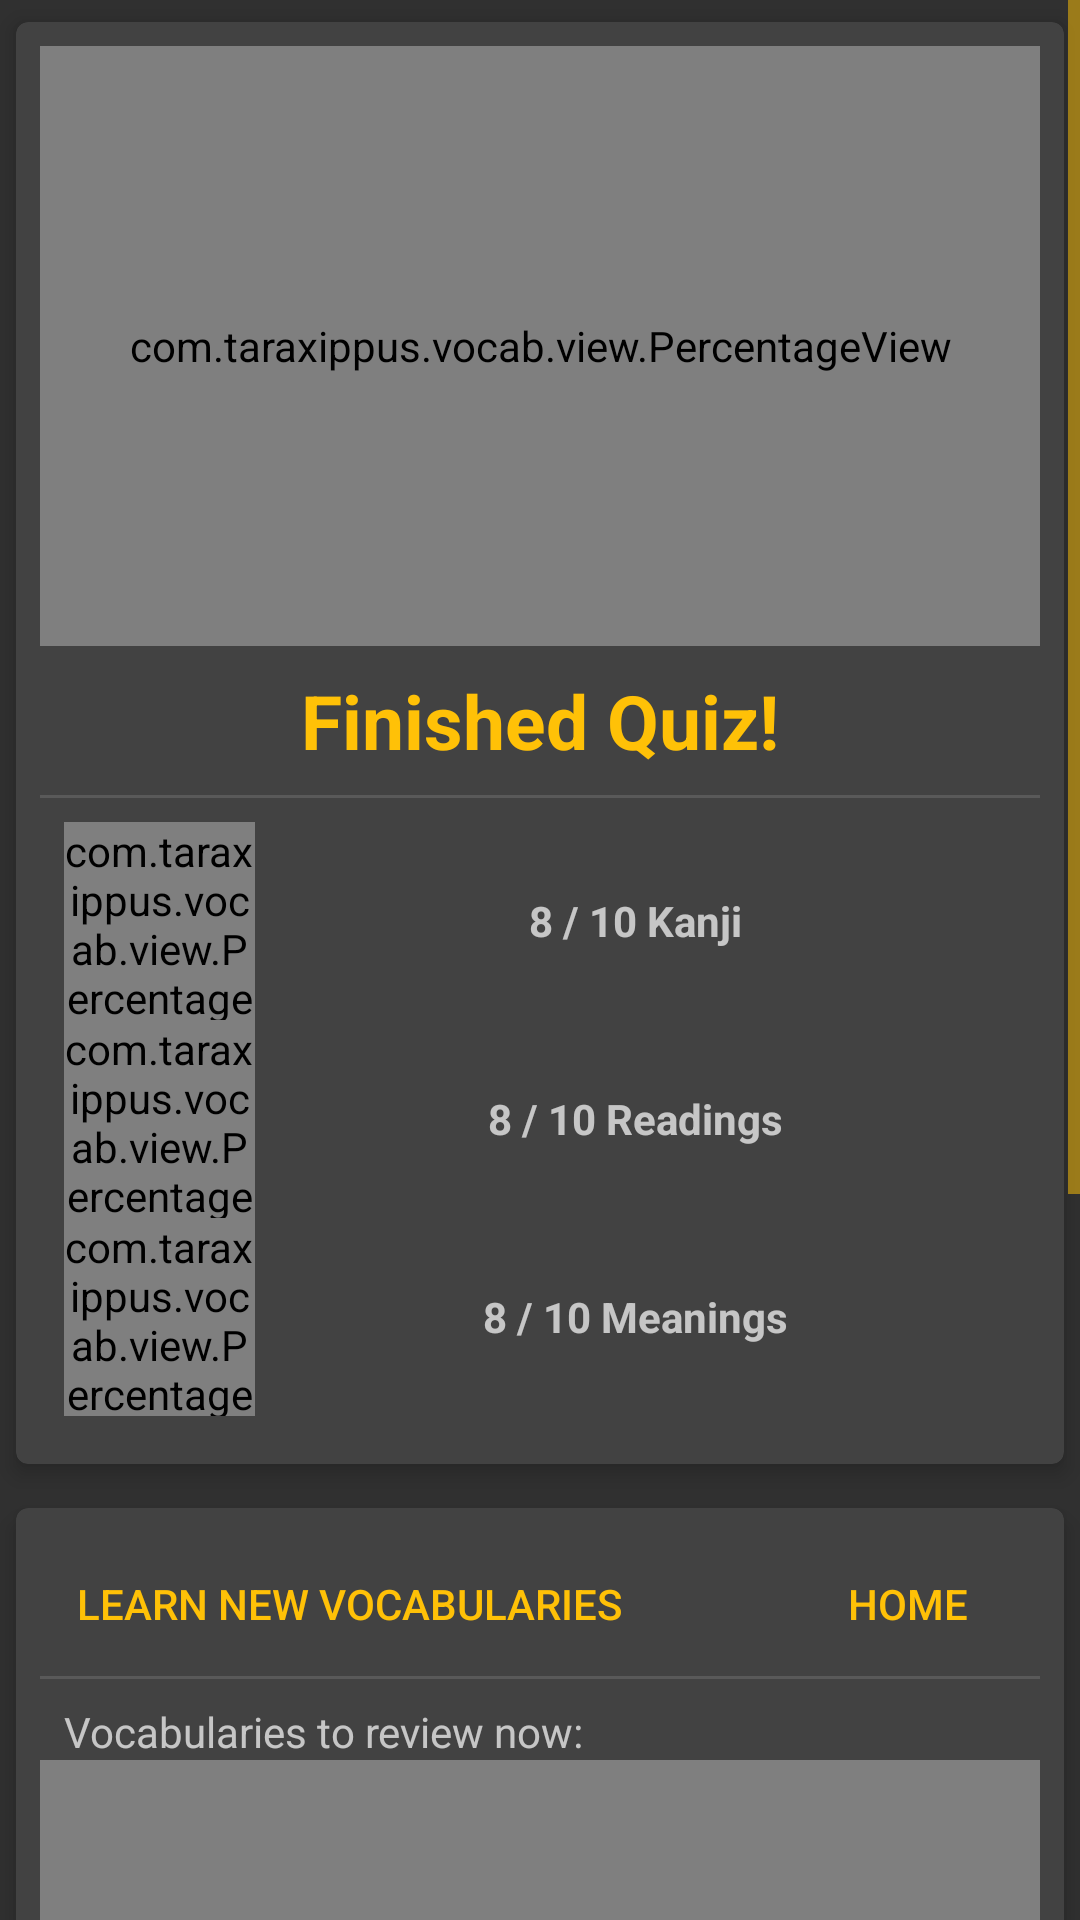

This screen was rendered from an Android layout file. Write that file and the resources it references.
<!-- AndroidManifest.xml: application theme AppTheme -->
<!-- res/layout/quiz_finish.xml -->
<ScrollView xmlns:android="http://schemas.android.com/apk/res/android"
    android:layout_width="fill_parent" android:layout_height="fill_parent">

	<LinearLayout
		android:layout_width="fill_parent"
		android:layout_height="wrap_content"
		android:orientation="vertical"
		android:scrollbars="vertical">

		<android.support.v7.widget.CardView
			xmlns:card_view="http://schemas.android.com/apk/res-auto"
			android:layout_gravity="top"
			android:layout_width="fill_parent"
			android:layout_height="wrap_content"
			card_view:cardCornerRadius="4dp"
			card_view:cardElevation="4dp"
			card_view:cardUseCompatPadding="true"
			android:clickable="true"
			android:foreground="?attr/selectableItemBackground"
			android:padding="8dp">

			<LinearLayout 
				android:layout_width="fill_parent"
				android:layout_height="fill_parent"
				android:orientation="vertical"
				android:padding="8dp">

				<com.taraxippus.vocab.view.PercentageView
					android:id="@+id/percentage_total"
					android:layout_width="fill_parent"
					android:layout_height="200dp"
				/>
			
				<TextView
					android:id="@+id/text_kanji"
					android:layout_gravity="center"
					android:layout_width="wrap_content"
					android:layout_height="wrap_content"
					android:text="Finished Quiz!"
					android:textStyle="bold"
					android:textColor="@color/accent"
					android:gravity="center"
					android:textSize="25dp"
					android:paddingTop="8dp"
					android:paddingBottom="8dp"/>

				<View
					android:layout_width="match_parent"
					android:layout_height="1dp"
					android:background="?android:attr/listDivider"
					/>
			
				<LinearLayout 
					android:layout_width="fill_parent"
					android:layout_height="fill_parent"
					android:orientation="vertical"
					android:padding="8dp">
					
					<LinearLayout 
						android:layout_width="fill_parent"
						android:layout_height="wrap_content"
						android:orientation="horizontal"
						android:weightSum="5">
						
						<com.taraxippus.vocab.view.PercentageView
							android:id="@+id/percentage_kanji"
							android:layout_width="fill_parent"
							android:layout_height="66dp"
							android:layout_weight="4"
						/>

						<TextView
							android:id="@+id/text_kanji"
							android:layout_gravity="center"
							android:layout_width="fill_parent"
							android:layout_height="wrap_content"
							android:text="8 / 10 Kanji"
							android:textStyle="bold"
							android:gravity="center"
							android:paddingTop="8dp"
							android:paddingBottom="8dp"
							android:layout_weight="1"/>

					</LinearLayout>
				
					<LinearLayout 
						android:layout_width="fill_parent"
						android:layout_height="wrap_content"
						android:orientation="horizontal"
						android:weightSum="5">

						<com.taraxippus.vocab.view.PercentageView
							android:id="@+id/percentage_reading"
							android:layout_width="fill_parent"
							android:layout_height="66dp"
							android:layout_weight="4"
						/>

						<TextView
							android:id="@+id/text_reading"
							android:layout_gravity="center"
							android:layout_width="fill_parent"
							android:layout_height="wrap_content"
							android:text="8 / 10 Readings"
							android:textStyle="bold"
							android:gravity="center"
							android:paddingTop="8dp"
							android:paddingBottom="8dp"
							android:layout_weight="1"/>

					</LinearLayout>
					
					<LinearLayout 
						android:layout_width="fill_parent"
						android:layout_height="wrap_content"
						android:orientation="horizontal"
						android:weightSum="5">

						<com.taraxippus.vocab.view.PercentageView
							android:id="@+id/percentage_meaning"
							android:layout_width="fill_parent"
							android:layout_height="66dp"
							android:layout_weight="4"
						/>

						<TextView
							android:id="@+id/text_meaning"
							android:layout_gravity="center"
							android:layout_width="fill_parent"
							android:layout_height="wrap_content"
							android:text="8 / 10 Meanings"
							android:textStyle="bold"
							android:gravity="center"
							android:paddingTop="8dp"
							android:paddingBottom="8dp"
							android:layout_weight="1"/>

					</LinearLayout>
					
				</LinearLayout>
			</LinearLayout>
		</android.support.v7.widget.CardView>

		<android.support.v7.widget.CardView
			xmlns:card_view="http://schemas.android.com/apk/res-auto"
			android:layout_gravity="top"
			android:layout_width="fill_parent"
			android:layout_height="wrap_content"
			card_view:cardCornerRadius="4dp"
			card_view:cardElevation="4dp"
			card_view:cardUseCompatPadding="true"
			android:clickable="true"
			android:foreground="?attr/selectableItemBackground"
			android:padding="8dp">

			<LinearLayout 
				android:layout_width="fill_parent"
				android:layout_height="fill_parent"
				android:orientation="vertical"
				android:padding="8dp">
				
				<LinearLayout
					android:layout_width="fill_parent"
					android:layout_height="fill_parent"
					android:orientation="horizontal">

					<Button
						android:id="@+id/button_learn"
						android:layout_width="wrap_content"
						android:layout_height="wrap_content"
						android:text="Learn new vocabularies"
						android:textColor="@color/accent"
						style="?android:attr/borderlessButtonStyle"
						android:layout_gravity="center"
					/>

					<FrameLayout
						android:layout_width="0dp"
						android:layout_height="0dp"
						android:layout_weight="2"/>

					<Button
						android:id="@+id/button_home"
						android:layout_width="wrap_content"
						android:layout_height="wrap_content"
						android:text="Home"
						android:textColor="@color/accent"
						style="?android:attr/borderlessButtonStyle"
						android:layout_gravity="center"
					/>

				</LinearLayout>
				
				<View
					android:layout_width="match_parent"
					android:layout_height="1dp"
					android:background="?android:attr/listDivider"
				/>
				
				<TextView
					android:id="@+id/next_review"
					android:layout_gravity="left"
					android:layout_width="wrap_content"
					android:layout_height="wrap_content"
					android:text="Vocabularies to review now:"
					android:gravity="left"
					android:paddingLeft="8dp"
					android:paddingTop="8dp"/>
				
				<com.taraxippus.vocab.view.GraphView
					android:id="@+id/graph"
					android:layout_width="fill_parent"
					android:layout_height="125dp"
				/>

				<LinearLayout 
					android:layout_width="fill_parent"
					android:layout_height="fill_parent"
					android:orientation="horizontal"
					android:weightSum="1">

					<TextView
						android:id="@+id/text_date"
						android:layout_gravity="left"
						android:layout_width="wrap_content"
						android:layout_height="wrap_content"
						android:text="Date1"
						android:gravity="left"
						android:paddingLeft="8dp"
					/>

					<FrameLayout
						android:layout_width="fill_parent"
						android:layout_height="fill_parent"
						android:layout_weight="1"/>

					<TextView
						android:layout_gravity="right"
						android:layout_width="wrap_content"
						android:layout_height="wrap_content"
						android:text="Today"
						android:gravity="right"
						android:paddingRight="8dp"/>

				</LinearLayout>
				
			</LinearLayout>
		</android.support.v7.widget.CardView>

		<android.support.v7.widget.CardView
			xmlns:card_view="http://schemas.android.com/apk/res-auto"
			android:id="@+id/card_plus"
			android:layout_gravity="top"
			android:layout_width="match_parent"
			android:layout_height="wrap_content"
			card_view:cardCornerRadius="4dp"
			card_view:cardElevation="4dp"
			card_view:cardUseCompatPadding="true"
			android:clickable="true"
			android:foreground="?attr/selectableItemBackground"
			android:padding="8dp">

			<LinearLayout
				android:layout_width="fill_parent"
				android:layout_height="wrap_content"
				android:orientation="vertical"
				android:padding="8dp">

				<TextView
					android:layout_gravity="left|top"
					android:layout_width="wrap_content"
					android:layout_height="wrap_content"
					android:text="+"
					android:gravity="left|top"
					android:padding="8dp"
					android:textStyle="bold"
				/>
			
				<TextView
					android:id="@+id/text_plus"
					android:layout_gravity="left"
					android:layout_width="wrap_content"
					android:layout_height="wrap_content"
					android:text="日本"
					android:gravity="left"
					android:paddingLeft="8dp"
					android:paddingTop="8dp"/>
				
			</LinearLayout>
		</android.support.v7.widget.CardView>
		
		<android.support.v7.widget.CardView
			xmlns:card_view="http://schemas.android.com/apk/res-auto"
			android:id="@+id/card_no_change"
			android:layout_gravity="top"
			android:layout_width="match_parent"
			android:layout_height="wrap_content"
			card_view:cardCornerRadius="4dp"
			card_view:cardElevation="4dp"
			card_view:cardUseCompatPadding="true"
			android:clickable="true"
			android:foreground="?attr/selectableItemBackground"
			android:padding="8dp">

			<LinearLayout
				android:layout_width="fill_parent"
				android:layout_height="wrap_content"
				android:orientation="vertical"
				android:padding="8dp">

				<TextView
					android:layout_gravity="left|top"
					android:layout_width="wrap_content"
					android:layout_height="wrap_content"
					android:text="/"
					android:gravity="left|top"
					android:padding="8dp"
					android:textStyle="bold"
				/>

				<TextView
					android:id="@+id/text_no_change"
					android:layout_gravity="left"
					android:layout_width="wrap_content"
					android:layout_height="wrap_content"
					android:text="遅い"
					android:gravity="left"
					android:paddingLeft="8dp"
					android:paddingTop="8dp"/>

			</LinearLayout>
		</android.support.v7.widget.CardView>
		
		<android.support.v7.widget.CardView
			xmlns:card_view="http://schemas.android.com/apk/res-auto"
			android:id="@+id/card_minus"
			android:layout_gravity="top"
			android:layout_width="match_parent"
			android:layout_height="wrap_content"
			card_view:cardCornerRadius="4dp"
			card_view:cardElevation="4dp"
			card_view:cardUseCompatPadding="true"
			android:clickable="true"
			android:foreground="?attr/selectableItemBackground"
			android:padding="8dp">

			<LinearLayout
				android:layout_width="fill_parent"
				android:layout_height="wrap_content"
				android:orientation="vertical"
				android:padding="8dp">

				<TextView
					android:layout_gravity="left|top"
					android:layout_width="wrap_content"
					android:layout_height="wrap_content"
					android:text="-"
					android:gravity="left|top"
					android:padding="8dp"
					android:textStyle="bold"
				/>

				<TextView
					android:id="@+id/text_minus"
					android:layout_gravity="left"
					android:layout_width="wrap_content"
					android:layout_height="wrap_content"
					android:text="優鬱"
					android:gravity="left"
					android:paddingLeft="8dp"
					android:paddingTop="8dp"/>

			</LinearLayout>
		</android.support.v7.widget.CardView>

		
	</LinearLayout>
</ScrollView>
<!-- resources referenced by this layout -->
<resources>
  <item name="accent" type="color">#FFC107</item>
  <style name="AppTheme" parent="@style/Theme.AppCompat.NoActionBar">
  		<item name="colorPrimary">@color/primary</item>
  		<item name="colorPrimaryDark">@color/primaryDark</item>
  		<item name="colorAccent">@color/accent</item>
  		<item name="colorControlNormal">@color/accent</item>
  		<item name="textColorError">@color/primaryDark</item>
  	</style>
  <item name="primary" type="color">#F44336</item>
  <item name="primaryDark" type="color">#D32F2F</item>
</resources>
